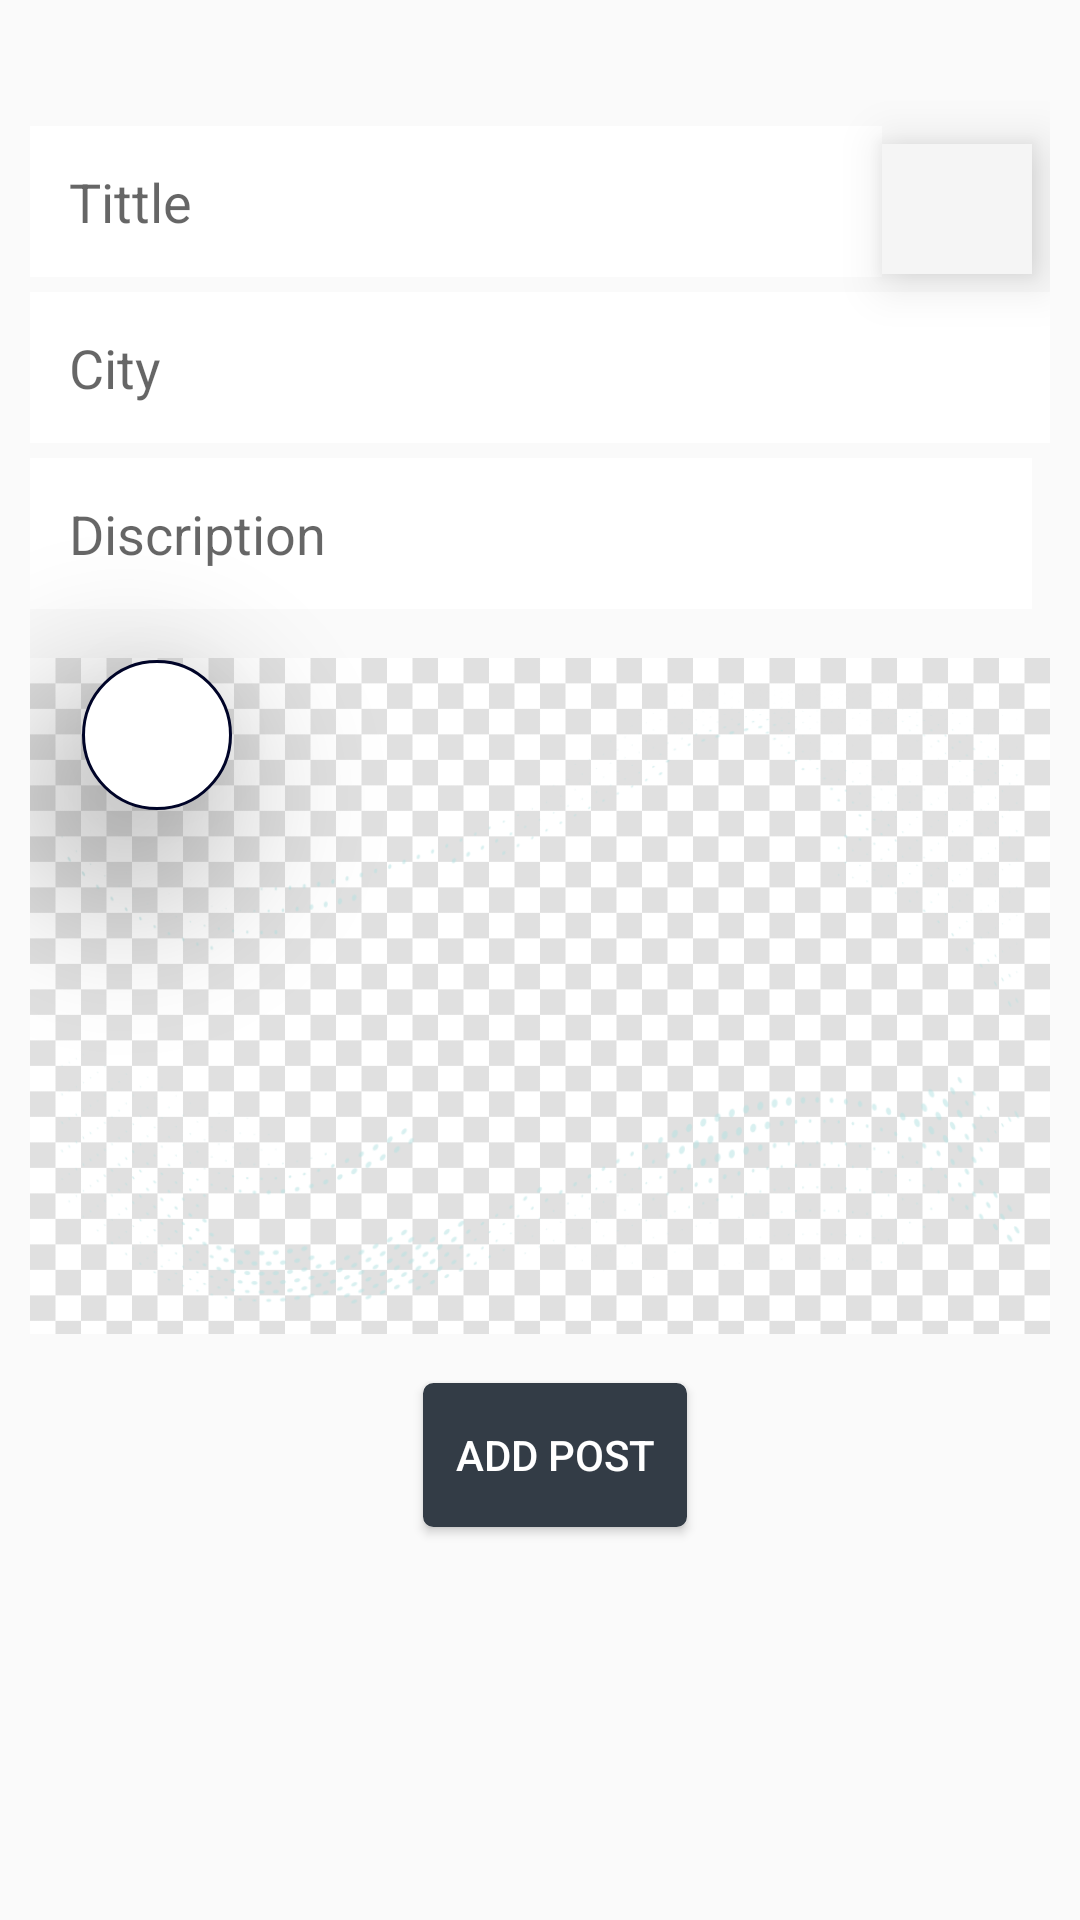

Write the Android layout XML for this screen, with the resource values it uses.
<!-- AndroidManifest.xml: application theme Theme.WasteManagment -->
<!-- res/layout/pop_up_add_post.xml -->
<?xml version="1.0" encoding="utf-8"?>
<androidx.constraintlayout.widget.ConstraintLayout
    xmlns:android="http://schemas.android.com/apk/res/android"
    xmlns:app="http://schemas.android.com/apk/res-auto"
    xmlns:tools="http://schemas.android.com/tools"
    android:layout_width="match_parent"
    android:layout_height="match_parent"
    android:padding="10dp">

    <ImageView
        android:id="@+id/postDP"
        android:layout_width="50dp"
        android:layout_height="0dp"
        android:padding="1dp"
        android:layout_margin="6dp"
        app:layout_constraintBottom_toTopOf="@+id/postCity"
        app:layout_constraintEnd_toEndOf="parent"
        android:background="#F5F5F5"
        android:elevation="10dp"
        app:layout_constraintTop_toTopOf="@+id/postTittle"
        android:src="@drawable/user_profile" />


    <EditText
        android:id="@+id/postTittle"
        android:layout_width="0dp"
        android:layout_height="wrap_content"
        android:layout_marginTop="32dp"
        android:background="@drawable/pop_up_style"
        android:ems="10"
        android:hint="Tittle"
        android:inputType="textPersonName"
        app:layout_constraintEnd_toStartOf="@+id/postDP"
        app:layout_constraintHorizontal_bias="1.0"
        app:layout_constraintStart_toStartOf="parent"
        app:layout_constraintTop_toTopOf="parent" />

    <EditText
        android:id="@+id/discriptionPost"
        android:layout_width="0dp"
        android:layout_height="wrap_content"
        android:layout_marginTop="5dp"
        android:background="@drawable/pop_up_style"
        android:ems="10"
        android:hint="Discription"
        android:inputType="textPersonName"
        app:layout_constraintEnd_toEndOf="@+id/postDP"
        app:layout_constraintHorizontal_bias="1.0"
        app:layout_constraintStart_toStartOf="parent"
        app:layout_constraintTop_toBottomOf="@+id/postCity" />

    <ImageView
        android:id="@+id/imagePost"
        android:layout_width="match_parent"
        android:layout_height="248dp"
        android:layout_marginTop="5dp"
        android:src="@drawable/testing"
        app:layout_constraintEnd_toEndOf="parent"
        app:layout_constraintStart_toStartOf="parent"
        app:layout_constraintTop_toBottomOf="@+id/discriptionPost" />

    <ImageView
        android:id="@+id/postImageUpload"
        android:layout_width="50dp"
        android:layout_height="50dp"
        android:layout_marginTop="12dp"
        android:background="@drawable/style_camera_bg"
        android:padding="10dp"
        android:elevation="35dp"
        app:layout_constraintEnd_toEndOf="@+id/imagePost"
        app:layout_constraintHorizontal_bias="0.06"
        app:layout_constraintStart_toStartOf="@+id/imagePost"
        app:layout_constraintTop_toTopOf="@+id/imagePost"
        app:srcCompat="@drawable/ic_menu_camera" />

    <EditText
        android:id="@+id/postCity"
        android:layout_width="0dp"
        android:layout_height="wrap_content"
        android:layout_marginTop="5dp"
        android:background="@drawable/pop_up_style"
        android:ems="10"
        android:hint="City"
        android:inputType="text"
        app:layout_constraintBottom_toTopOf="@+id/discriptionPost"
        app:layout_constraintEnd_toEndOf="parent"
        app:layout_constraintHorizontal_bias="0.2"
        app:layout_constraintStart_toStartOf="parent"
        app:layout_constraintTop_toBottomOf="@+id/postTittle"
        app:layout_constraintVertical_bias="0.242" />

    <Button
        android:id="@+id/addPostButton"
        android:layout_width="wrap_content"
        android:layout_height="wrap_content"
        android:background="@drawable/button_drawable"
        android:text="ADD POST"
        android:elevation="35dp"
        android:textColor="@color/white"
        app:layout_constraintBottom_toBottomOf="parent"
        app:layout_constraintEnd_toEndOf="parent"
        app:layout_constraintHorizontal_bias="0.52"
        android:layout_marginTop="5dp"
        app:layout_constraintStart_toStartOf="parent"
        app:layout_constraintTop_toBottomOf="@+id/imagePost"
        app:layout_constraintVertical_bias="0.0" />

    <ProgressBar
        android:id="@+id/postProgressbar"
        style="?android:attr/progressBarStyle"
        android:layout_width="50dp"
        android:layout_height="50dp"
        android:background="@drawable/bg_profile"
        android:padding="5dp"
        android:elevation="35dp"
        android:visibility="invisible"
        app:layout_constraintBottom_toBottomOf="parent"
        app:layout_constraintEnd_toEndOf="parent"
        app:layout_constraintHorizontal_bias="0.498"
        app:layout_constraintStart_toStartOf="parent"
        app:layout_constraintTop_toBottomOf="@+id/imagePost"
        app:layout_constraintVertical_bias="0.018" />


</androidx.constraintlayout.widget.ConstraintLayout>
<!-- resources referenced by this layout -->
<resources>
  <color name="white">#FFFFFFFF</color>
  <!-- drawable bg_profile (drawable) -->
  <?xml version="1.0" encoding="UTF-8"?>
  <shape xmlns:android="http://schemas.android.com/apk/res/android">
      <solid android:color="#FFFFFF"/>
      <stroke android:width="1dp" android:color="#000428" />
      <corners android:radius="100dp"/>
      <padding android:left="0dp" android:top="0dp" android:right="0dp" android:bottom="0dp" />
  </shape>
  <!-- drawable button_drawable (drawable) -->
  <?xml version="1.0" encoding="utf-8"?>
  <selector xmlns:android="http://schemas.android.com/apk/res/android">
      <item android:state_pressed="true">
          <shape android:shape="rectangle">
              <corners android:radius="3dip" />
              <stroke android:width="1dip" android:color="@color/colorBackground" />
              <gradient android:angle="-90" android:endColor="@color/colorBackground" android:startColor="@color/colorBackground" />
              <padding android:top="10dp" android:right="10dp" android:left="10dp" android:bottom="10dp"/>
          </shape>
      </item>
      <item android:state_focused="true">
          <shape android:shape="rectangle">
              <corners android:radius="3dip" />
              <stroke android:width="1dip" android:color="@color/colorBackground" />
              <solid android:color="@color/colorBackground" />
          </shape>
      </item>
      <item>
          <shape android:shape="rectangle">
              <corners android:radius="3dip" />
              <stroke android:width="1dip" android:color="@color/colorBackground" />
              <gradient android:angle="-90" android:endColor="@color/colorBackground" android:startColor="@color/colorBackground" />
          </shape>
      </item>
  </selector>
  <!-- drawable pop_up_style (drawable) -->
  <?xml version="1.0" encoding="utf-8"?>
  <shape xmlns:android="http://schemas.android.com/apk/res/android">
      <solid android:color="#FFFFFF"/>
      <padding android:top="13dp" android:right="13dp" android:left="13dp" android:bottom="13dp"/>
  </shape>
  <!-- drawable style_camera_bg (drawable) -->
  <?xml version="1.0" encoding="utf-8"?>
  <shape xmlns:android="http://schemas.android.com/apk/res/android">
      <solid android:color="#FFFFFF"/>
      <padding android:bottom="2dp" android:left="2dp" android:right="2dp" android:top="2dp"/>
      <corners android:radius="50dp" />
      <stroke android:width="1dp" android:color="#000428" />
  </shape>
  <!-- drawable testing: png bitmap (drawable, 23130 bytes) -->
  <style name="Theme.WasteManagment" parent="Theme.AppCompat.Light.NoActionBar">
          
          <item name="colorPrimary">@color/purple_500</item>
          <item name="colorPrimaryVariant">@color/purple_700</item>
          <item name="colorOnPrimary">@color/white</item>
          
          <item name="colorSecondary">@color/teal_200</item>
          <item name="colorSecondaryVariant">@color/teal_700</item>
          <item name="colorOnSecondary">@color/black</item>
          
          <item name="android:statusBarColor" tools:targetApi="l">?attr/colorPrimaryVariant</item>
          
      </style>
  <color name="colorBackground">#333C46</color>
  <color name="purple_500">#FF6200EE</color>
  <color name="purple_700">#FF3700B3</color>
  <color name="teal_200">#FF03DAC5</color>
  <color name="teal_700">#FF018786</color>
  <color name="black">#FF000000</color>
</resources>
